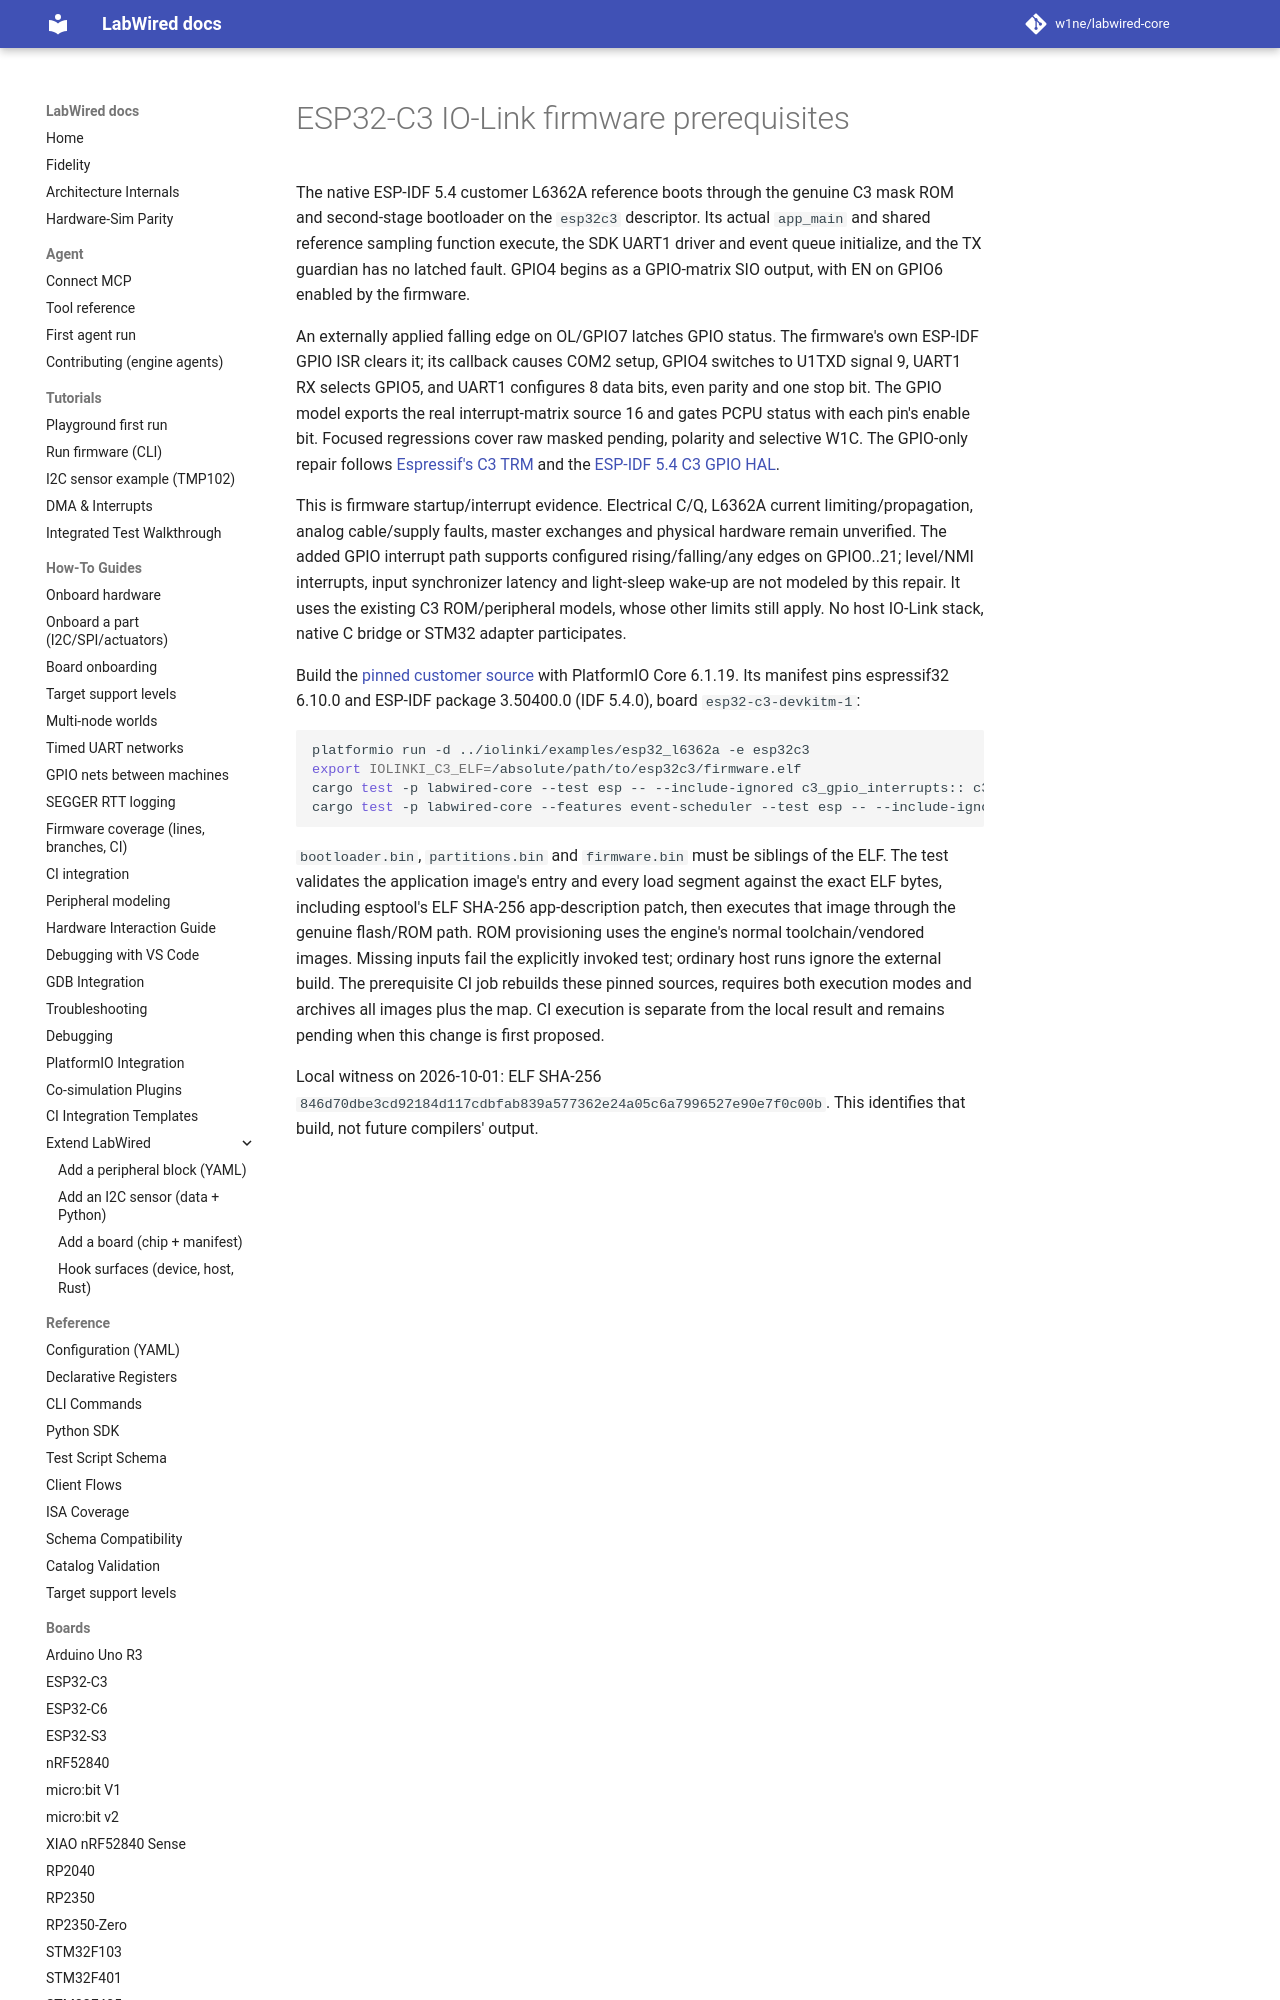

repository: CrispStrobe/labwired-core · page: iolinki-c3-prerequisites/index.html · generator: mkdocs

# ESP32-C3 IO-Link firmware prerequisites

The native ESP-IDF 5.4 customer L6362A reference boots through the genuine C3
mask ROM and second-stage bootloader on the `esp32c3` descriptor. Its actual
`app_main` and shared reference sampling function execute, the SDK UART1 driver
and event queue initialize, and the TX guardian has no latched fault. GPIO4
begins as a GPIO-matrix SIO output, with EN on GPIO6 enabled by the firmware.

An externally applied falling edge on OL/GPIO7 latches GPIO status. The
firmware's own ESP-IDF GPIO ISR clears it; its callback causes COM2 setup,
GPIO4 switches to U1TXD signal 9, UART1 RX selects GPIO5, and UART1 configures
8 data bits, even parity and one stop bit. The GPIO model exports the real
interrupt-matrix source 16 and gates PCPU status with each pin's enable bit.
Focused regressions cover raw masked pending, polarity and selective W1C.
The GPIO-only repair follows [Espressif's C3 TRM](https://www.espressif.com/sites/default/files/documentation/esp32-c3_technical_reference_manual_en.pdf)
and the [ESP-IDF 5.4 C3 GPIO HAL](https://github.com/espressif/esp-idf/blob/v5.4/components/hal/esp32c3/include/hal/gpio_ll.h).
